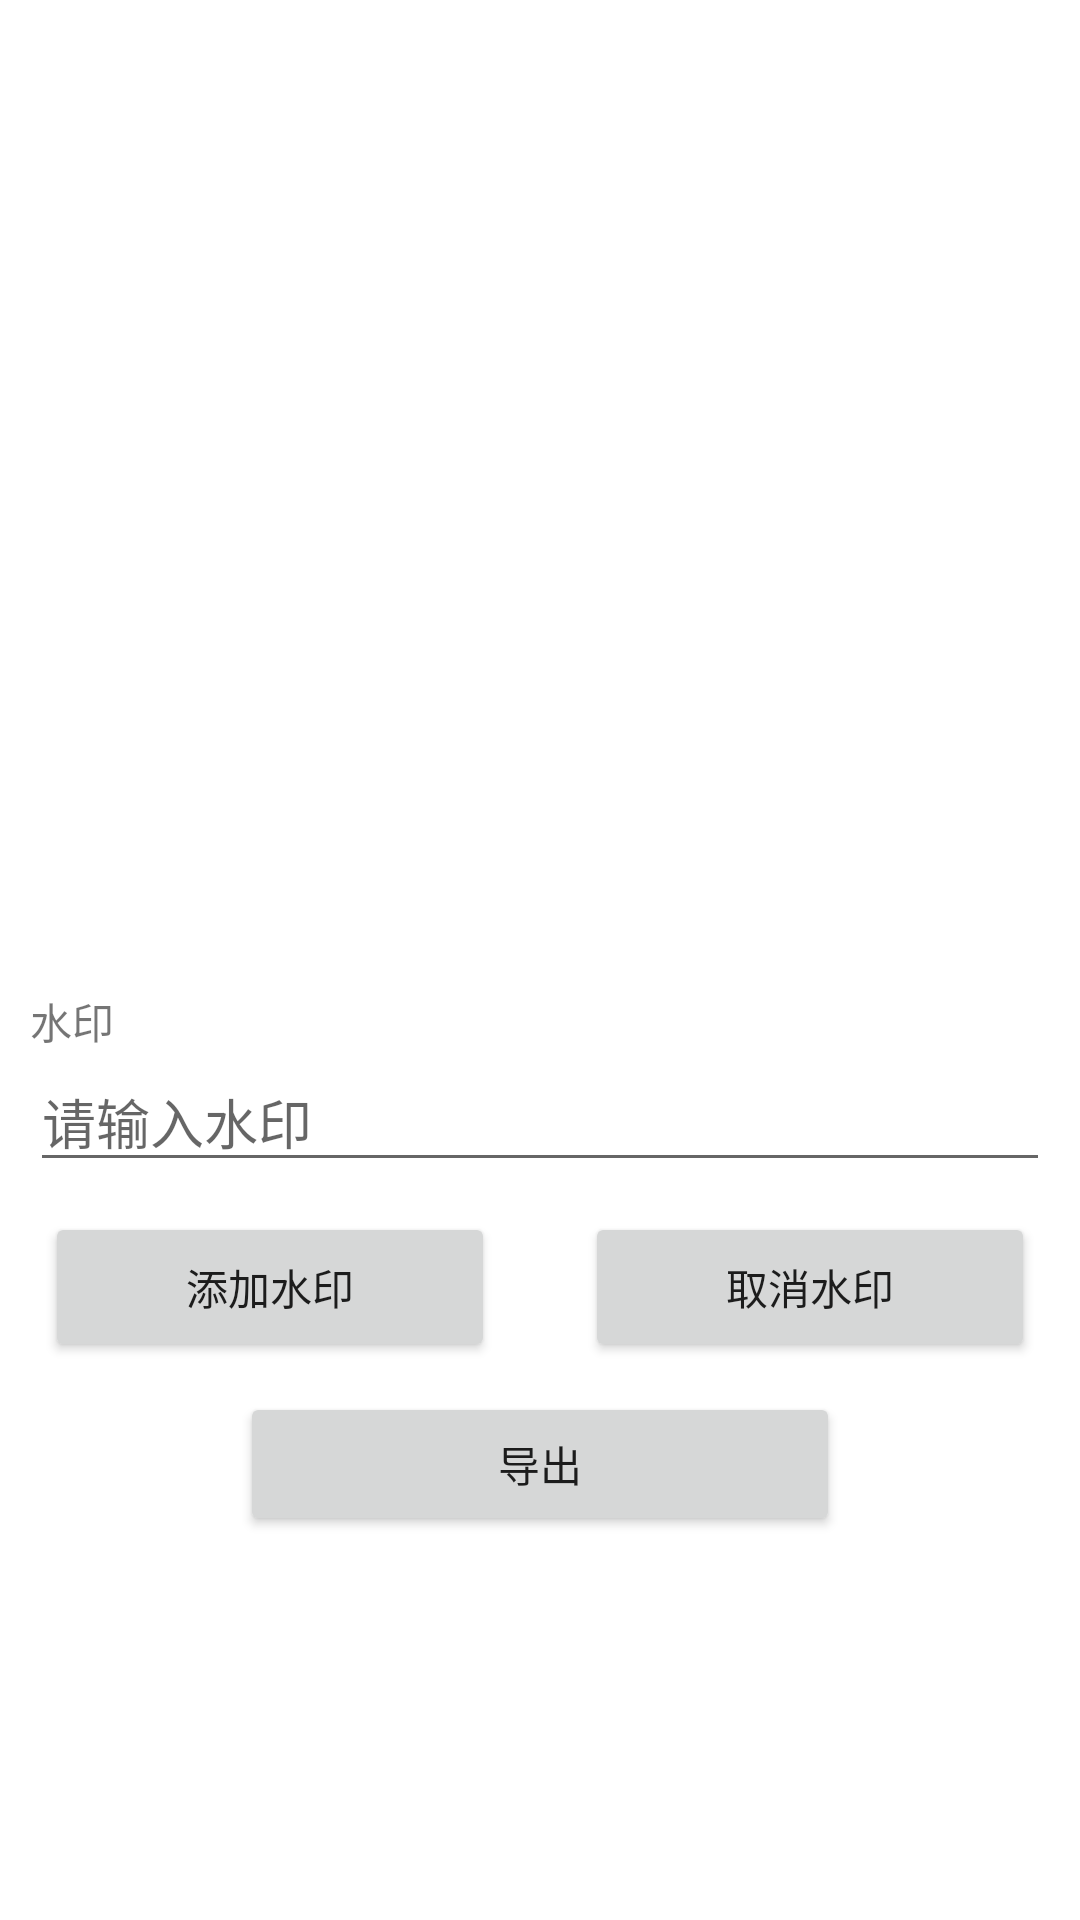

The Android layout XML behind this screen, and the referenced resources:
<!-- AndroidManifest.xml: application theme Theme.CardBag -->
<!-- res/layout/card_id__dialog_photo.xml -->
<?xml version="1.0" encoding="utf-8"?>
<LinearLayout xmlns:android="http://schemas.android.com/apk/res/android"
    xmlns:tools="http://schemas.android.com/tools"
    android:layout_width="match_parent"
    android:layout_height="match_parent"
    android:orientation="vertical">

    <LinearLayout
        android:layout_width="match_parent"
        android:layout_height="0dp"
        android:layout_weight="5"
        android:gravity="center">

        <ImageView
            android:id="@+id/image"
            android:layout_width="wrap_content"
            android:layout_height="wrap_content">

        </ImageView>
    </LinearLayout>

    <LinearLayout
        android:layout_width="match_parent"
        android:layout_height="0dp"
        android:layout_weight="5"
        android:orientation="vertical"
        android:padding="10dp">

        <TextView
            android:layout_width="wrap_content"
            android:layout_height="wrap_content"
            android:text="水印" />

        <EditText
            android:id="@+id/watermark"
            android:layout_width="match_parent"
            android:layout_height="wrap_content"
            android:hint="请输入水印">

        </EditText>

        <LinearLayout
            android:layout_width="match_parent"
            android:layout_height="50dp"
            android:gravity="center"
            android:layout_marginTop="10dp">

            <Button
                android:id="@+id/add_watermark"
                android:layout_width="150dp"
                android:layout_height="match_parent"
                android:text="添加水印">

            </Button>

            <Button
                android:id="@+id/del_watermark"
                android:layout_width="150dp"
                android:layout_height="match_parent"
                android:text="取消水印"
                android:layout_marginLeft="30dp">

            </Button>


        </LinearLayout>

        <Button
            android:id="@+id/out"
            android:layout_width="200dp"
            android:layout_height="wrap_content"
            android:text="导出"
            android:layout_gravity="center"
            android:layout_marginTop="10dp">

        </Button>


    </LinearLayout>
</LinearLayout>
<!-- resources referenced by this layout -->
<resources>
  <style name="Theme.CardBag" parent="Theme.MaterialComponents.DayNight.NoActionBar">
          
          <item name="colorPrimary">@color/purple_500</item>
          <item name="colorPrimaryVariant">@color/purple_700</item>
          <item name="colorOnPrimary">@color/white</item>
          
          <item name="colorSecondary">@color/teal_200</item>
          <item name="colorSecondaryVariant">@color/teal_700</item>
          <item name="colorOnSecondary">@color/black</item>
          
          <item name="android:statusBarColor" tools:targetApi="l">?attr/colorPrimaryVariant</item>
          
      </style>
  <color name="purple_500">#FF6200EE</color>
  <color name="purple_700">#FF3700B3</color>
  <color name="white">#FFFFFFFF</color>
  <color name="teal_200">#FF03DAC5</color>
  <color name="teal_700">#FF018786</color>
  <color name="black">#FF000000</color>
</resources>
